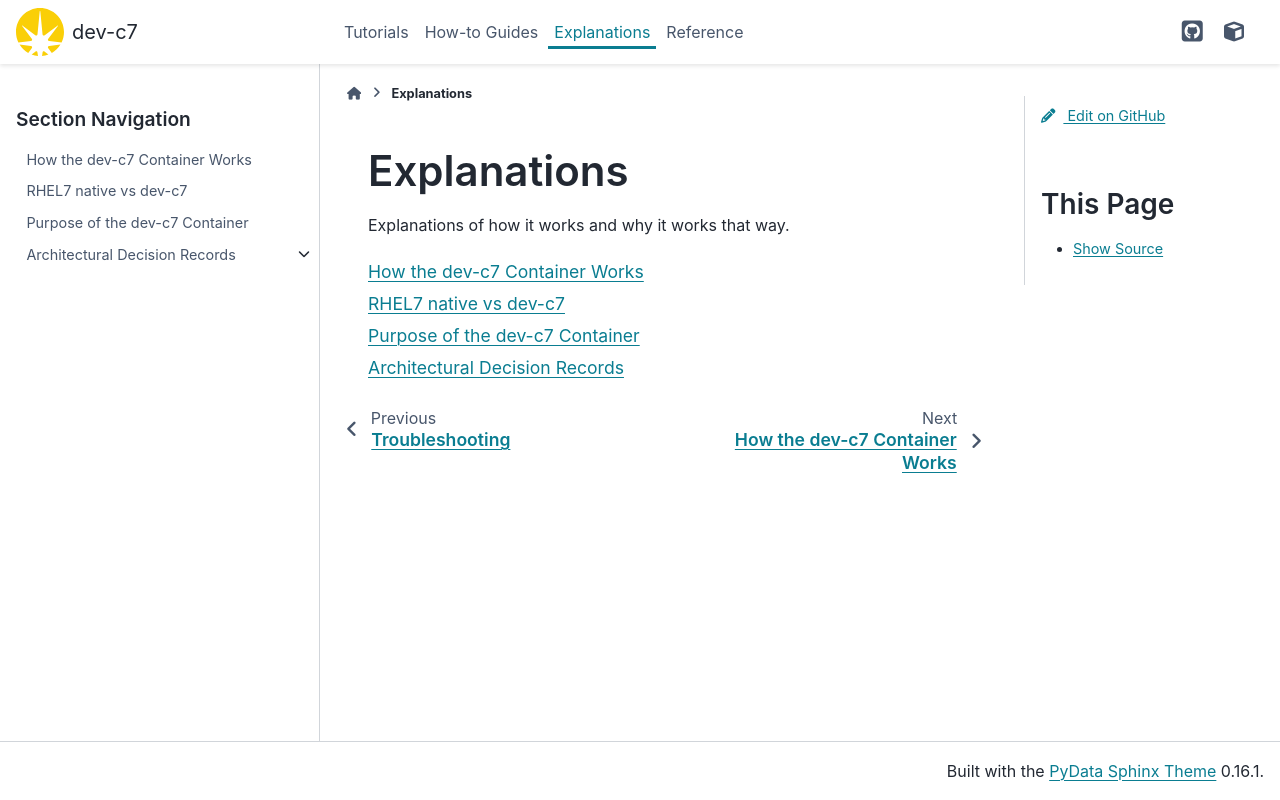

repository: DiamondLightSource/dev-c7 · page: 2026.3.1-beta.1/explanations.html · generator: sphinx

# Explanations

Explanations of how it works and why it works that way.

```{toctree}
:maxdepth: 1
:glob:

explanations/how_it_works
explanations/differences
explanations/why_dev_c7
explanations/decisions
```
